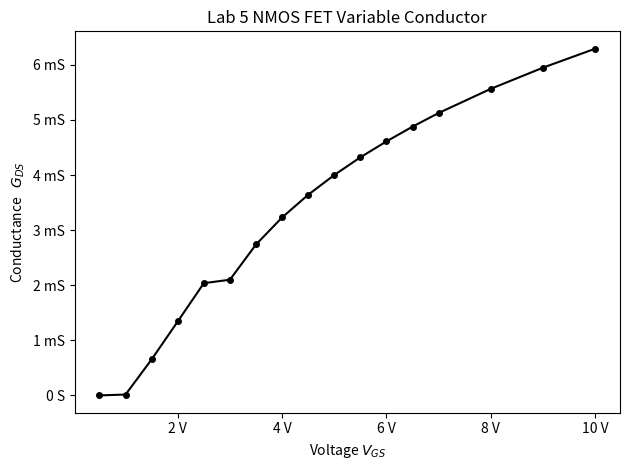

The matplotlib source for this figure:
import numpy as np
import pandas
import matplotlib.pyplot as plt
from matplotlib.ticker import EngFormatter

# Global settings
title1 = "Lab 5 NMOS FET Variable Conductor"
unit1x, unit1y = 'V', 'S'
xlabel1 = "Voltage $V_{GS}$"
ylabel1 = "Conductance   $G_{DS}$"

xscale = 'linear'
yscale = 'linear'

# Figure
fig = plt.figure()
plt1 = fig.add_subplot(111)
plt1.set_yscale(yscale)
plt1.set_xscale(xscale)

# Formatting
plt1.xaxis.set_major_formatter(EngFormatter(unit=unit1x))
plt1.yaxis.set_major_formatter(EngFormatter(unit=unit1y))

# Labels
plt1.set_title(title1)
plt1.set_xlabel(xlabel1)
plt1.set_ylabel(ylabel1)
#plt1.set_xlim(-0.0001,0.0011)

# Data
Vgs = [	0.5,	1,	1.5,	2,	2.5,	3,	3.5,	4,	4.5,	5,	5.5,	6,	6.5,	7,	8,	9,	10]
Rds =	[8343000,	65500,	1530,	745,	491,	476.3,	365.1,	309.6,	274.6,	250,	231.4,	216.9,	205,	195.1,	179.7,	168.1,	158.9]

Gds = [1/i for i in Rds]

# Calculate Diff List1 - List2
def diff(List1, List2):
    diff = [List1[0] - List2[0]]
    iterList1 = iter(List1)
    iterList2 = iter(List2)
    next(iterList1)
    next(iterList2)
    for x, y in zip(iterList1, iterList2):
        diff.append(x-y)
    return diff

# Plot
plt1.plot(Vgs, Gds, '-ok', markersize=4)

#plt.grid(which='both')
plt.tight_layout()
plt.show()
